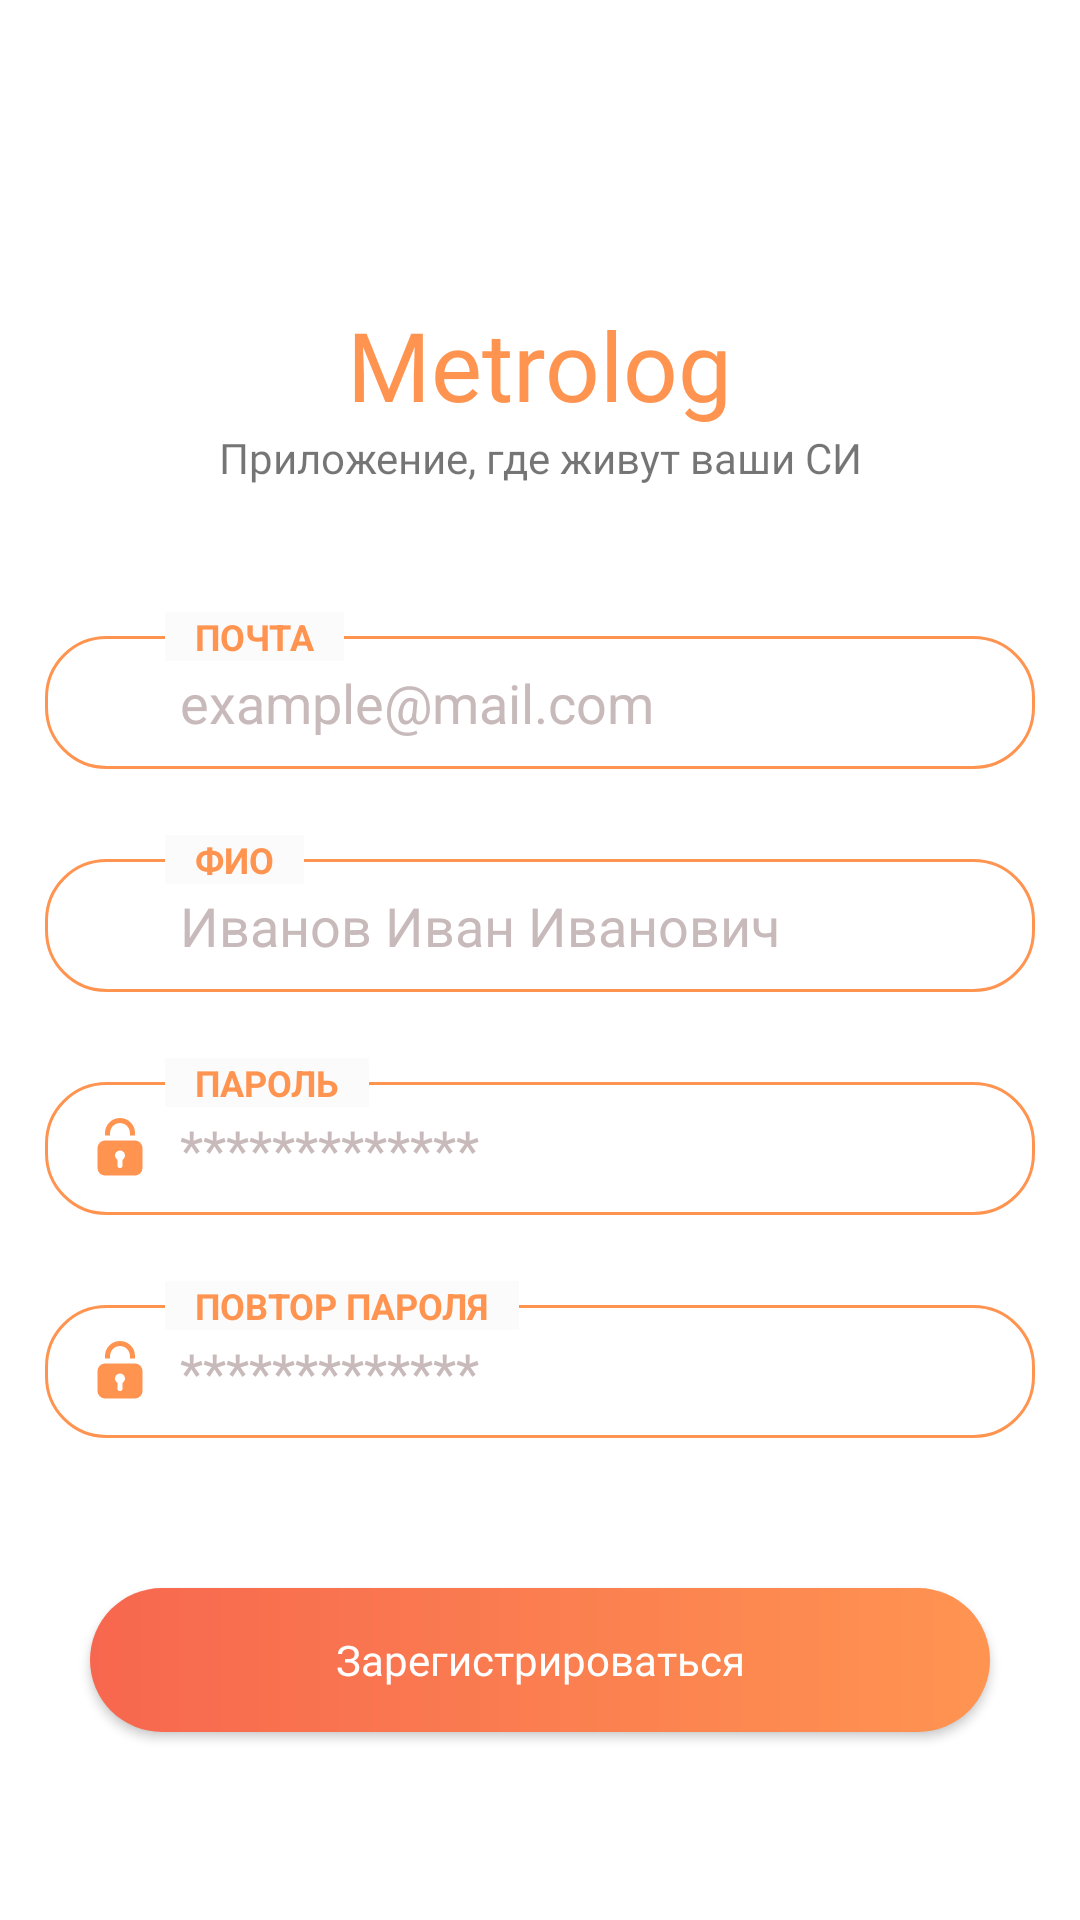

Reconstruct the res/layout file that produces this screen, plus the resources it refers to.
<!-- AndroidManifest.xml: application theme SplashTheme -->
<!-- res/layout/activity_registration.xml -->
<?xml version="1.0" encoding="utf-8"?>
<layout xmlns:android="http://schemas.android.com/apk/res/android"
  xmlns:app="http://schemas.android.com/apk/res-auto"
  xmlns:tools="http://schemas.android.com/tools">

  <data>

    <variable
      name="master"
      type="el.ka.someapp.RegistrationActivity" />
  </data>

  <androidx.constraintlayout.widget.ConstraintLayout
    android:layout_width="match_parent"
    android:layout_height="match_parent">

    <androidx.constraintlayout.widget.ConstraintLayout
      android:layout_width="match_parent"
      android:layout_height="match_parent">

      <TextView
        android:id="@+id/textAppTitle"
        android:layout_width="wrap_content"
        android:layout_height="wrap_content"
        android:layout_marginTop="100dp"
        android:fontFamily="@font/nosifer_regular"
        android:text="@string/app_name"
        android:textColor="@color/primary_color"
        android:textSize="32sp"
        app:layout_constraintEnd_toEndOf="parent"
        app:layout_constraintStart_toStartOf="parent"
        app:layout_constraintTop_toTopOf="parent" />

      <TextView
        android:id="@+id/textSubtitle"
        android:layout_width="wrap_content"
        android:layout_height="wrap_content"
        android:fontFamily="@font/nothing_you_could_do_regular"
        android:text="@string/app_tag"
        app:layout_constraintEnd_toEndOf="parent"
        app:layout_constraintStart_toStartOf="parent"
        app:layout_constraintTop_toBottomOf="@id/textAppTitle" />

      
      <LinearLayout
        android:id="@+id/layoutEmail"
        android:layout_width="0dp"
        android:layout_height="wrap_content"
        android:layout_marginStart="@dimen/app_padding"
        android:layout_marginTop="50dp"
        android:layout_marginEnd="@dimen/app_padding"
        android:background="@drawable/input_wrapper"
        android:gravity="center_vertical"
        android:orientation="horizontal"
        android:paddingHorizontal="15dp"
        android:paddingVertical="10dp"
        app:layout_constraintEnd_toEndOf="parent"
        app:layout_constraintStart_toStartOf="parent"
        app:layout_constraintTop_toBottomOf="@id/textSubtitle">

        <ImageView
          android:layout_width="20dp"
          android:layout_height="20dp"
          android:contentDescription="@string/app_name"
          android:src="@drawable/ic_email"
          app:tint="@color/primary_color" />

        <EditText
          android:id="@+id/editTextEmail"
          android:layout_width="match_parent"
          android:layout_height="wrap_content"
          android:layout_marginHorizontal="10dp"
          android:autofillHints="emailAddress"
          android:background="@null"
          android:ellipsize="end"
          android:hint="@string/email_example"
          android:inputType="textEmailAddress"
          android:maxLines="1"
          android:textColor="@color/primary_color"
          android:textColorHint="@color/hint_color" />
      </LinearLayout>

      <TextView
        android:layout_width="wrap_content"
        android:layout_height="wrap_content"
        android:layout_marginStart="40dp"
        android:background="@color/background_color"
        android:paddingHorizontal="10dp"
        android:text="@string/email"
        android:textAllCaps="true"
        android:textColor="@color/primary_color"
        android:textSize="12sp"
        android:textStyle="bold"
        app:layout_constraintBottom_toTopOf="@id/layoutEmail"
        app:layout_constraintStart_toStartOf="@id/layoutEmail"
        app:layout_constraintTop_toTopOf="@id/layoutEmail" />
      

      
      <LinearLayout
        android:id="@+id/layoutFullName"
        android:layout_width="0dp"
        android:layout_height="wrap_content"
        android:layout_marginStart="@dimen/app_padding"
        android:layout_marginTop="30dp"
        android:layout_marginEnd="@dimen/app_padding"
        android:background="@drawable/input_wrapper"
        android:gravity="center_vertical"
        android:orientation="horizontal"
        android:paddingHorizontal="15dp"
        android:paddingVertical="10dp"
        app:layout_constraintEnd_toEndOf="parent"
        app:layout_constraintStart_toStartOf="parent"
        app:layout_constraintTop_toBottomOf="@id/layoutEmail">

        <ImageView
          android:layout_width="20dp"
          android:layout_height="20dp"
          android:contentDescription="@string/app_name"
          android:src="@drawable/ic_person"
          app:tint="@color/primary_color" />

        <EditText
          android:id="@+id/editFullName"
          android:layout_width="match_parent"
          android:layout_height="wrap_content"
          android:layout_marginHorizontal="10dp"
          android:autofillHints="emailAddress"
          android:background="@null"
          android:ellipsize="end"
          android:hint="@string/fullname_example"
          android:inputType="textPersonName"
          android:maxLines="1"
          android:textColor="@color/primary_color"
          android:textColorHint="@color/hint_color" />
      </LinearLayout>

      <TextView
        android:layout_width="wrap_content"
        android:layout_height="wrap_content"
        android:layout_marginStart="40dp"
        android:background="@color/background_color"
        android:paddingHorizontal="10dp"
        android:text="@string/fullname"
        android:textAllCaps="true"
        android:textColor="@color/primary_color"
        android:textSize="12sp"
        android:textStyle="bold"
        app:layout_constraintBottom_toTopOf="@id/layoutFullName"
        app:layout_constraintStart_toStartOf="@id/layoutFullName"
        app:layout_constraintTop_toTopOf="@id/layoutFullName" />
      

      
      <LinearLayout
        android:id="@+id/layoutPassword"
        android:layout_width="0dp"
        android:layout_height="wrap_content"
        android:layout_marginStart="@dimen/app_padding"
        android:layout_marginTop="30dp"
        android:layout_marginEnd="@dimen/app_padding"
        android:background="@drawable/input_wrapper"
        android:gravity="center_vertical"
        android:orientation="horizontal"
        android:paddingHorizontal="15dp"
        android:paddingVertical="10dp"
        app:layout_constraintEnd_toEndOf="parent"
        app:layout_constraintStart_toStartOf="parent"
        app:layout_constraintTop_toBottomOf="@id/layoutFullName">

        <ImageView
          android:layout_width="20dp"
          android:layout_height="20dp"
          android:contentDescription="@string/app_name"
          android:src="@drawable/ic_lock"
          app:tint="@color/primary_color" />

        <EditText
          android:id="@+id/editTextPassword"
          android:layout_width="match_parent"
          android:layout_height="wrap_content"
          android:layout_marginHorizontal="10dp"
          android:autofillHints="emailAddress"
          android:background="@null"
          android:ellipsize="end"
          android:hint="@string/password_example"
          android:inputType="textPassword"
          android:maxLines="1"
          android:textColor="@color/primary_color"
          android:textColorHint="@color/hint_color" />
      </LinearLayout>

      <TextView
        android:layout_width="wrap_content"
        android:layout_height="wrap_content"
        android:layout_marginStart="40dp"
        android:background="@color/background_color"
        android:paddingHorizontal="10dp"
        android:text="@string/password"
        android:textAllCaps="true"
        android:textColor="@color/primary_color"
        android:textSize="12sp"
        android:textStyle="bold"
        app:layout_constraintBottom_toTopOf="@id/layoutPassword"
        app:layout_constraintStart_toStartOf="@id/layoutPassword"
        app:layout_constraintTop_toTopOf="@id/layoutPassword" />
      

      
      <LinearLayout
        android:id="@+id/layoutRepeatPassword"
        android:layout_width="0dp"
        android:layout_height="wrap_content"
        android:layout_marginStart="@dimen/app_padding"
        android:layout_marginTop="30dp"
        android:layout_marginEnd="@dimen/app_padding"
        android:background="@drawable/input_wrapper"
        android:gravity="center_vertical"
        android:orientation="horizontal"
        android:paddingHorizontal="15dp"
        android:paddingVertical="10dp"
        app:layout_constraintEnd_toEndOf="parent"
        app:layout_constraintStart_toStartOf="parent"
        app:layout_constraintTop_toBottomOf="@id/layoutPassword">

        <ImageView
          android:layout_width="20dp"
          android:layout_height="20dp"
          android:contentDescription="@string/app_name"
          android:src="@drawable/ic_lock"
          app:tint="@color/primary_color" />

        <EditText
          android:id="@+id/editTextRepeatPassword"
          android:layout_width="match_parent"
          android:layout_height="wrap_content"
          android:layout_marginHorizontal="10dp"
          android:autofillHints="emailAddress"
          android:background="@null"
          android:ellipsize="end"
          android:hint="@string/password_example"
          android:inputType="textPassword"
          android:maxLines="1"
          android:textColor="@color/primary_color"
          android:textColorHint="@color/hint_color" />
      </LinearLayout>

      <TextView
        android:layout_width="wrap_content"
        android:layout_height="wrap_content"
        android:layout_marginStart="40dp"
        android:background="@color/background_color"
        android:paddingHorizontal="10dp"
        android:text="@string/password_repeat"
        android:textAllCaps="true"
        android:textColor="@color/primary_color"
        android:textSize="12sp"
        android:textStyle="bold"
        app:layout_constraintBottom_toTopOf="@id/layoutRepeatPassword"
        app:layout_constraintStart_toStartOf="@id/layoutRepeatPassword"
        app:layout_constraintTop_toTopOf="@id/layoutRepeatPassword" />
      

      <Button
        android:id="@+id/buttonRegistration"
        android:layout_width="0dp"
        android:layout_height="wrap_content"
        android:layout_marginStart="30dp"
        android:layout_marginTop="50dp"
        android:layout_marginEnd="30dp"
        android:background="@drawable/button_color_wrapper"
        android:fontFamily="@font/montserrat_alternates"
        android:onClick="@{() -> master.registration()}"
        android:shadowDx="0"
        android:shadowDy="0"
        android:shadowRadius="100"
        android:text="@string/register"
        android:textAllCaps="false"
        android:textColor="@color/text_on_primary"
        app:backgroundTint="@null"
        app:layout_constraintEnd_toEndOf="parent"
        app:layout_constraintStart_toStartOf="parent"
        app:layout_constraintTop_toBottomOf="@id/layoutRepeatPassword" />
    </androidx.constraintlayout.widget.ConstraintLayout>

    <androidx.constraintlayout.widget.ConstraintLayout
      android:id="@+id/layoutLoader"
      android:layout_width="match_parent"
      android:layout_height="match_parent"
      android:background="@color/semi_dark"
      android:visibility="gone">

      <ProgressBar
        android:layout_width="80dp"
        android:layout_height="80dp"
        app:layout_constraintBottom_toBottomOf="parent"
        app:layout_constraintEnd_toEndOf="parent"
        app:layout_constraintStart_toStartOf="parent"
        app:layout_constraintTop_toTopOf="parent" />
    </androidx.constraintlayout.widget.ConstraintLayout>

  </androidx.constraintlayout.widget.ConstraintLayout>
</layout>
<!-- resources referenced by this layout -->
<resources>
  <color name="background_color">#fbfbfb</color>
  <color name="hint_color">#C8BABA</color>
  <color name="primary_color">#FF9451</color>
  <color name="semi_dark">#80454545</color>
  <color name="text_on_primary">#fff</color>
  <dimen name="app_padding">15dp</dimen>
  <!-- drawable button_color_wrapper (drawable) -->
  <?xml version="1.0" encoding="utf-8"?>
  <shape
    android:shape="rectangle"
    xmlns:android="http://schemas.android.com/apk/res/android">
  
    <corners android:radius="30dp" />
    <gradient android:endColor="@color/primary_color"
      android:startColor="@color/primary_dark_color"
      />
  </shape>
  <!-- drawable ic_lock (drawable) -->
  <vector xmlns:android="http://schemas.android.com/apk/res/android"
      android:width="24dp"
      android:height="24dp"
      android:viewportWidth="24"
      android:viewportHeight="24">
    <path
        android:pathData="M12,0A6,6 0,0 0,6 6V7H8V6a4,4 0,0 1,8 0V7h2V6A6,6 0,0 0,12 0Z"
        android:fillColor="#232323"/>
    <path
        android:pathData="M18,9L6,9a3,3 0,0 0,-3 3v8a3,3 0,0 0,3 3L18,23a3,3 0,0 0,3 -3L21,12A3,3 0,0 0,18 9ZM13,16.73L13,19a1,1 0,0 1,-2 0L11,16.73a2,2 0,1 1,2 0Z"
        android:fillColor="#232323"/>
  </vector>
  <!-- drawable input_wrapper (drawable) -->
  <?xml version="1.0" encoding="utf-8"?>
  <shape xmlns:android="http://schemas.android.com/apk/res/android">
    <corners android:radius="20dp" />
    <stroke
      android:width="1dp"
      android:color="@color/primary_color" />
  </shape>
  <string name="app_name">Metrolog</string>
  <string name="app_tag">Приложение, где живут ваши СИ</string>
  <string name="email">Почта</string>
  <string name="email_example">example@mail.com</string>
  <string name="fullname">ФИО</string>
  <string name="fullname_example">Иванов Иван Иванович</string>
  <string name="password">Пароль</string>
  <string name="password_example">*************</string>
  <string name="password_repeat">Повтор пароля</string>
  <string name="register">Зарегистрироваться</string>
  <style name="SplashTheme" parent="Theme.SomeApp">
      <item name="android:windowBackground">@drawable/splash</item>
      <item name="android:windowFullscreen">true</item>
    </style>
  <color name="primary_dark_color">#F7674F</color>
  <style name="Theme.SomeApp" parent="Theme.MaterialComponents.DayNight.NoActionBar">
      
      <item name="colorPrimary">@color/primary_color</item>
      <item name="colorPrimaryVariant">@color/primary_dark_color</item>
      <item name="colorOnPrimary">@color/white</item>
      
      <item name="colorSecondary">@color/primary_dark_color</item>
      <item name="colorSecondaryVariant">@color/teal_700</item>
      <item name="colorOnSecondary">@color/black</item>
      
      <item name="android:statusBarColor" tools:targetApi="l">?attr/colorPrimaryVariant</item>
      
  
      <item name="android:autofilledHighlight">@android:color/transparent</item>
    </style>
  <!-- drawable splash (drawable) -->
  <?xml version="1.0" encoding="utf-8"?>
  <layer-list xmlns:android="http://schemas.android.com/apk/res/android">
    <item android:drawable="@drawable/bg" />
    <item>
      <bitmap
        android:gravity="center"
        android:src="@drawable/ic_logo" />
    </item>
  </layer-list>
  <color name="white">#FFFFFFFF</color>
  <color name="teal_700">#FF018786</color>
  <color name="black">#FF000000</color>
</resources>
